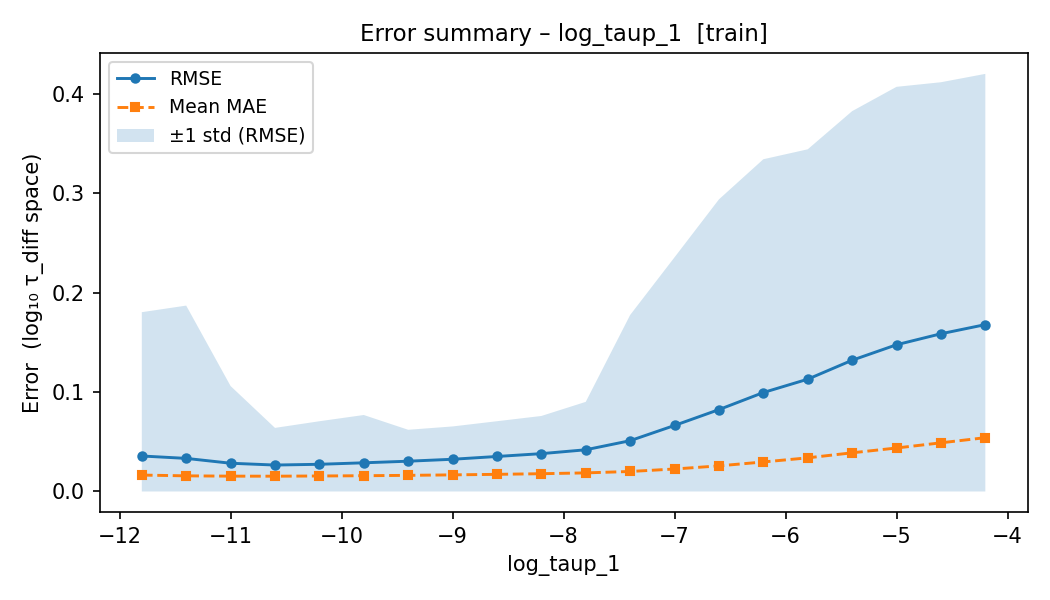

The table this chart was drawn from, first rows:
bin_index, param_low, param_high, param_center, count, mean_mse, std_mse, rmse, mean_mae
0, -12.0, -11.6, -11.8, 73474, 0.001273, 0.03121, 0.03568, 0.01651
1, -11.6, -11.2, -11.4, 73383, 0.001107, 0.03381, 0.03327, 0.01573
2, -11.2, -10.8, -11, 73389, 0.0008069, 0.01043, 0.02841, 0.01542
3, -10.8, -10.4, -10.6, 73368, 0.0007067, 0.00338, 0.02658, 0.01537
4, -10.4, -10, -10.2, 73338, 0.0007478, 0.004238, 0.02735, 0.01559
5, -10, -9.6, -9.8, 73434, 0.0008318, 0.00508, 0.02884, 0.01586
6, -9.6, -9.2, -9.4, 73488, 0.0009272, 0.00292, 0.03045, 0.01622
7, -9.2, -8.8, -9, 73337, 0.00105, 0.003226, 0.0324, 0.0167
8, -8.8, -8.4, -8.6, 73570, 0.001239, 0.003751, 0.0352, 0.01724
9, -8.4, -8, -8.2, 73336, 0.001447, 0.004315, 0.03804, 0.01787
10, -8, -7.6, -7.8, 73362, 0.001758, 0.00636, 0.04193, 0.0187
11, -7.6, -7.2, -7.4, 73419, 0.002608, 0.02887, 0.05107, 0.02012
12, -7.2, -6.8, -7, 73396, 0.004406, 0.05102, 0.06638, 0.02261
13, -6.8, -6.4, -6.6, 73395, 0.006776, 0.07945, 0.08232, 0.02576
14, -6.4, -6, -6.2, 73326, 0.009895, 0.1016, 0.09947, 0.02969
15, -6, -5.6, -5.8, 73474, 0.01274, 0.1056, 0.1129, 0.03382
16, -5.6, -5.2, -5.4, 73301, 0.01741, 0.1288, 0.1319, 0.03889
17, -5.2, -4.8, -5, 73379, 0.02176, 0.1437, 0.1475, 0.04373
18, -4.8, -4.4, -4.6, 73396, 0.02514, 0.1441, 0.1585, 0.04892
19, -4.4, -4, -4.2, 73441, 0.02814, 0.1481, 0.1677, 0.0541
